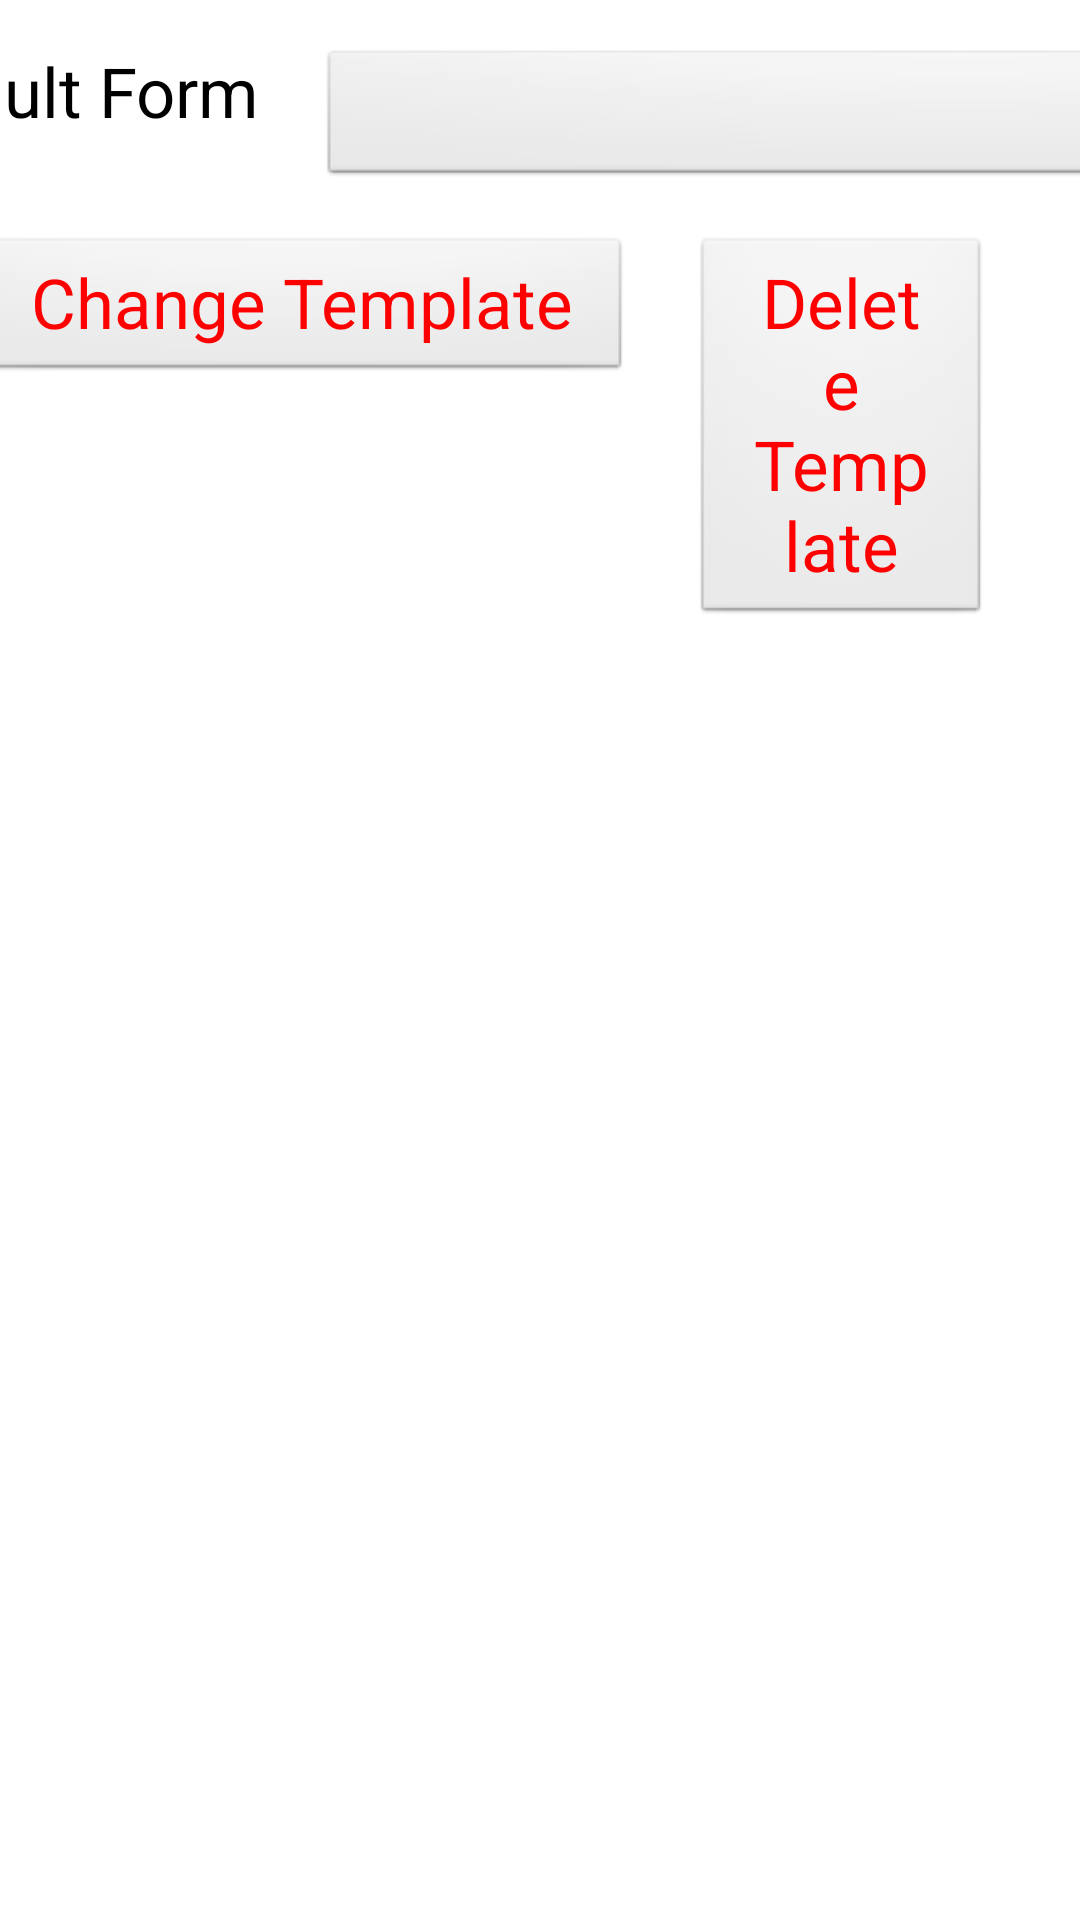

Produce the Android XML layout that renders to this screen, including the resource entries it uses.
<!-- AndroidManifest.xml: application theme AppTheme -->
<!-- res/layout/change_template.xml -->
<?xml version="1.0" encoding="utf-8"?>
<LinearLayout xmlns:android="http://schemas.android.com/apk/res/android"
    android:layout_width="match_parent"
    android:layout_height="match_parent"
    android:orientation="vertical" >

 
  
    <LinearLayout
        android:layout_width="match_parent"
        android:layout_height="wrap_content"
        android:layout_marginTop="15dip"
        android:gravity="center_horizontal"
        android:orientation="horizontal" >

        <TextView
           style="@style/label"
            android:id="@+id/textView3"
            android:layout_width="wrap_content"
            android:layout_height="wrap_content"
            android:text="@string/default_form_label"
            android:textAppearance="?android:attr/textAppearanceMedium" />

        <Spinner
            android:id="@+id/templateSelector"
            android:layout_width="300dip"
            android:layout_height="wrap_content"
            android:spinnerMode="dropdown" />
    </LinearLayout>

  
    <LinearLayout
        android:id="@+id/buttonLayout"
        android:layout_width="match_parent"
        android:layout_height="wrap_content"
        android:layout_marginTop="15dip"
        android:gravity="center_horizontal"
        android:orientation="horizontal" >

        <Button
            style="@style/button"
            android:id="@+id/changeTemplateButton"
            android:layout_width="wrap_content"
            android:layout_height="wrap_content"
            android:text="@string/change_template" />
        
        <Button
            style="@style/button"
            android:id="@+id/deleteTemplateButton"
            android:layout_width="wrap_content"
            android:layout_height="wrap_content"
            android:text="@string/delete_template" />

        <Button
            style="@style/button"
            android:id="@+id/cancelChangeTemplateButton"
            android:layout_width="wrap_content"
            android:layout_height="wrap_content"
            android:text="@string/cancel" />
    </LinearLayout>

</LinearLayout>
<!-- resources referenced by this layout -->
<resources>
  <string name="cancel">Cancel</string>
  <string name="change_template">Change Template</string>
  <string name="default_form_label">Default Form</string>
  <string name="delete_template">Delete Template</string>
  <style name="button">
          <item name="android:textSize">23sp</item>
          <item name="android:textColor">#FF0000</item>
          <item name="android:layout_marginRight">20dip</item>
          <item name="android:paddingRight">20dp</item>
          <item name="android:paddingLeft">20dp</item>
      </style>
  <style name="label">
          <item name="android:textSize">23sp</item>
          <item name="android:textColor">#000000</item>
          <item name="android:paddingRight">20dp</item>
      </style>
  <style name="AppTheme" parent="AppBaseTheme" />
  <style name="AppBaseTheme" parent="android:Theme.Light">
          
      </style>
</resources>
